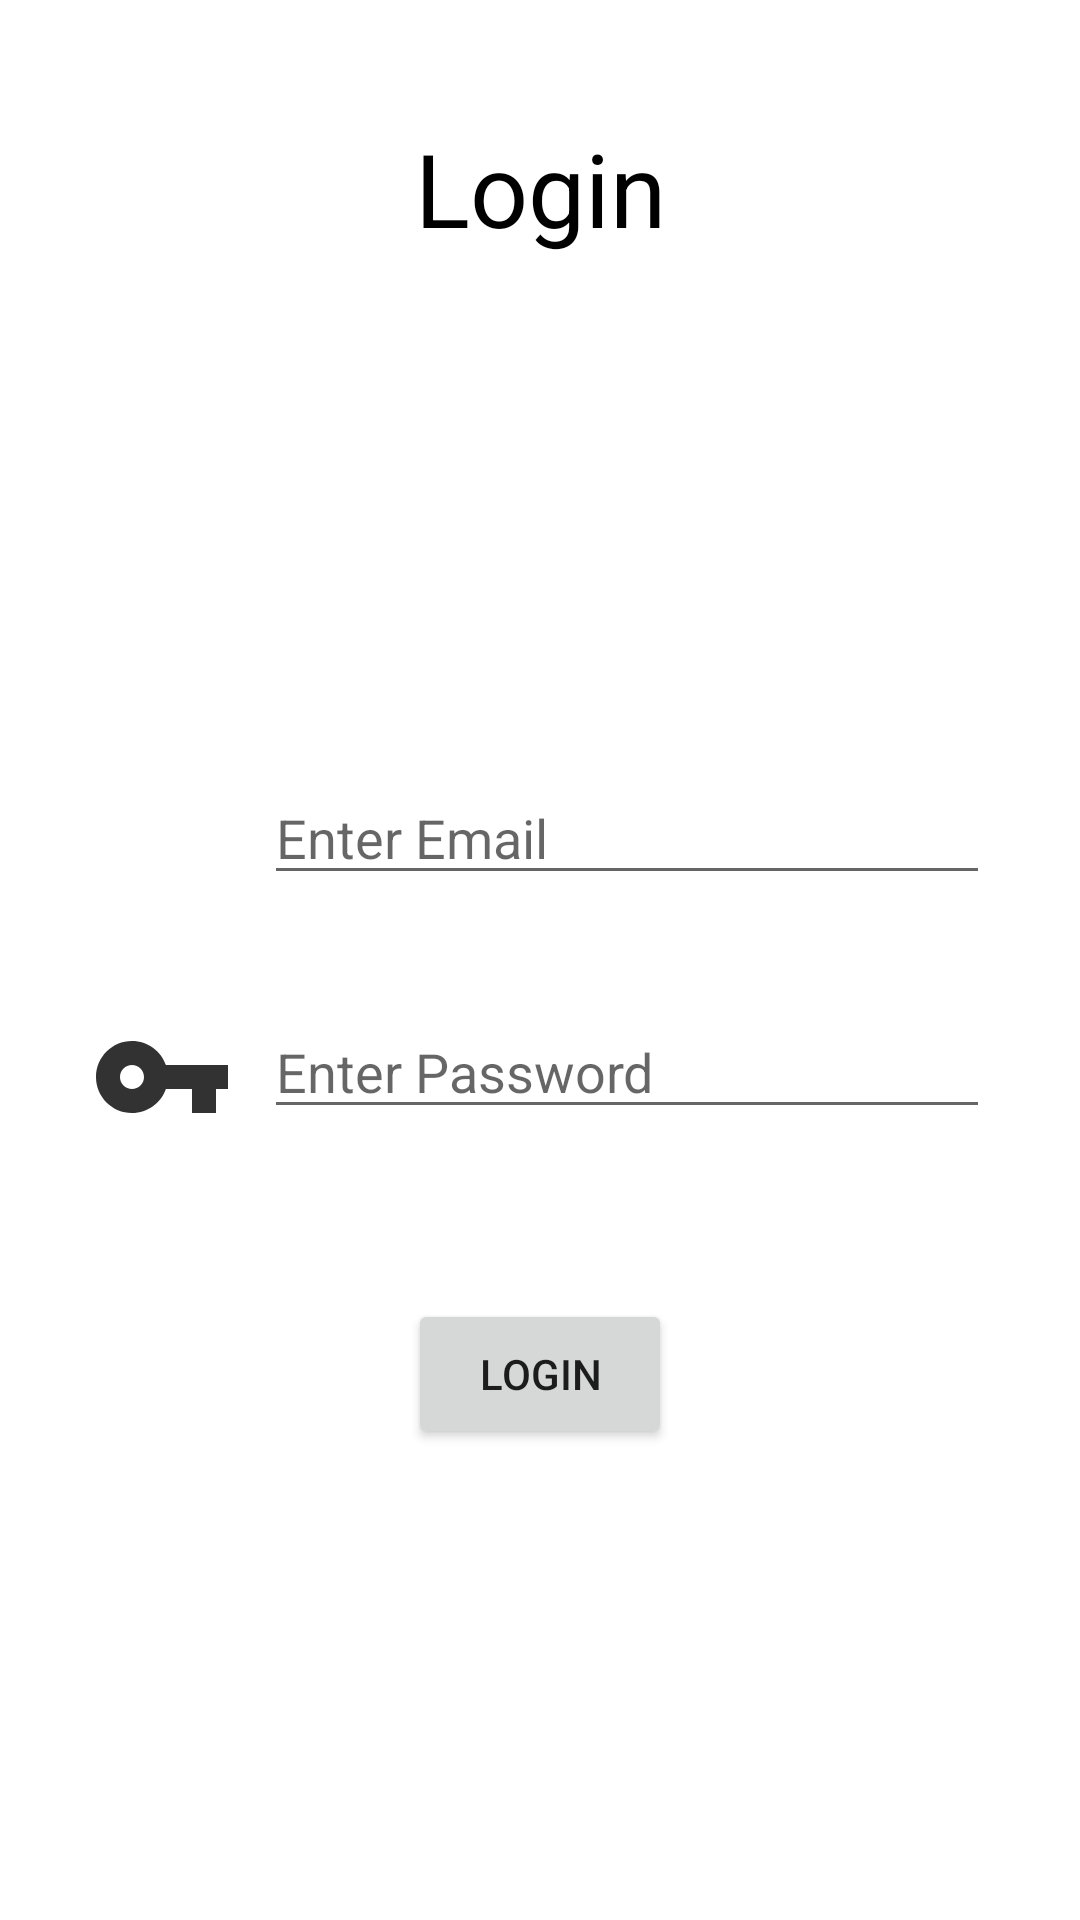

The Android layout XML behind this screen, and the referenced resources:
<!-- AndroidManifest.xml: application theme Theme.SMDSemesterProjectClassroom -->
<!-- res/layout/activity_logged_out.xml -->
<?xml version="1.0" encoding="utf-8"?>
<androidx.constraintlayout.widget.ConstraintLayout xmlns:android="http://schemas.android.com/apk/res/android"
    xmlns:app="http://schemas.android.com/apk/res-auto"
    xmlns:tools="http://schemas.android.com/tools"
    android:layout_width="match_parent"
    android:layout_height="match_parent"
    tools:context=".LoggedOutRouting.LoggedOutActivity">

    <TextView
        android:id="@+id/loggedout_h1"
        android:layout_width="wrap_content"
        android:layout_height="wrap_content"
        android:layout_marginTop="40dp"
        android:gravity="center"
        android:text="Login"
        android:textColor="@color/black"
        android:textSize="34sp"
        app:layout_constraintEnd_toEndOf="parent"
        app:layout_constraintLeft_toLeftOf="parent"
        app:layout_constraintRight_toRightOf="parent"
        app:layout_constraintStart_toStartOf="parent"
        app:layout_constraintTop_toTopOf="parent" />



    <LinearLayout
        android:layout_width="match_parent"
        android:layout_height="match_parent"
        android:orientation="vertical"
        android:gravity="center|center_vertical"
        app:layout_constraintStart_toStartOf="parent"
        app:layout_constraintTop_toBottomOf="parent"
        app:layout_constraintEnd_toEndOf="parent"
        android:layout_marginTop="100dp">
        <LinearLayout
            android:id="@+id/loggedout_l1"
            android:layout_width="match_parent"
            android:layout_height="wrap_content"
            android:orientation="horizontal"
            android:layout_marginStart="30dp"
            android:layout_marginEnd="30dp">
            <ImageView
                android:layout_width="48dp"
                android:layout_height="48dp"
                android:src="@drawable/ic_personsmdproject" />
            <EditText
                android:id="@+id/loggedoutedittxt_uname"
                android:layout_width="match_parent"
                android:layout_height="wrap_content"
                android:hint="Enter Email"
                android:inputType="textPersonName"
                android:layout_marginStart="10dp"
                tools:ignore="SpeakableTextPresentCheck" />
        </LinearLayout>
        <LinearLayout
            android:id="@+id/loggedout_l2"
            android:layout_width="match_parent"
            android:layout_height="wrap_content"
            android:orientation="horizontal"
            android:layout_marginTop="30dp"
            android:layout_marginStart="30dp"
            android:layout_marginEnd="30dp">
            <ImageView
                android:layout_width="48dp"
                android:layout_height="48dp"
                android:src="@drawable/ic_smdprojectkey" />
            <EditText
                android:id="@+id/loggedoutedittxt_pass"
                android:layout_width="match_parent"
                android:layout_height="wrap_content"
                android:hint="Enter Password"
                android:inputType="textPassword"
                android:layout_marginStart="10dp"
                tools:ignore="SpeakableTextPresentCheck" />
        </LinearLayout>
        <Button
            android:layout_width="wrap_content"
            android:layout_height="50dp"
            android:text="Login"
            android:onClick="LoginBtn"
            android:layout_marginTop="50dp"/>
    </LinearLayout>

</androidx.constraintlayout.widget.ConstraintLayout>
<!-- resources referenced by this layout -->
<resources>
  <!-- drawable ic_smdprojectkey (drawable) -->
  <vector xmlns:android="http://schemas.android.com/apk/res/android"
      android:width="24dp"
      android:height="24dp"
      android:viewportWidth="24"
      android:viewportHeight="24">
    <path
        android:pathData="M12.65,10C11.83,7.67 9.61,6 7,6C3.69,6 1,8.69 1,12C1,15.31 3.69,18 7,18C9.61,18 11.83,16.33 12.65,14H17V18H21V14H23V10H12.65ZM7,14C5.9,14 5,13.1 5,12C5,10.9 5.9,10 7,10C8.1,10 9,10.9 9,12C9,13.1 8.1,14 7,14Z"
        android:fillColor="#323232"/>
  </vector>
  <style name="Theme.SMDSemesterProjectClassroom" parent="Theme.MaterialComponents.DayNight.DarkActionBar">
          
          <item name="colorPrimary">@color/purple_500</item>
          <item name="colorPrimaryVariant">@color/purple_700</item>
          <item name="colorOnPrimary">@color/white</item>
          
          <item name="colorSecondary">@color/teal_200</item>
          <item name="colorSecondaryVariant">@color/teal_700</item>
          <item name="colorOnSecondary">@color/black</item>
          
          <item name="android:statusBarColor" tools:targetApi="l">?attr/colorPrimaryVariant</item>
          
      </style>
  <!-- not gathered from this repository: default colours our renderer supplied (Android Studio template values) -->
  <color name="purple_500">#FF6200EE</color>
  <color name="purple_700">#FF3700B3</color>
  <color name="teal_200">#FF03DAC5</color>
  <color name="teal_700">#FF018786</color>
  <color name="black">#FF000000</color>
  <color name="white">#FFFFFFFF</color>
</resources>
